Run: headless pygame with SDL's dummy video driver; simulated clock (each Clock.tick advances the game by its frame time, no real sleeping); random seed 0; keys injected as events and as key.get_pressed() state; no mouse input.
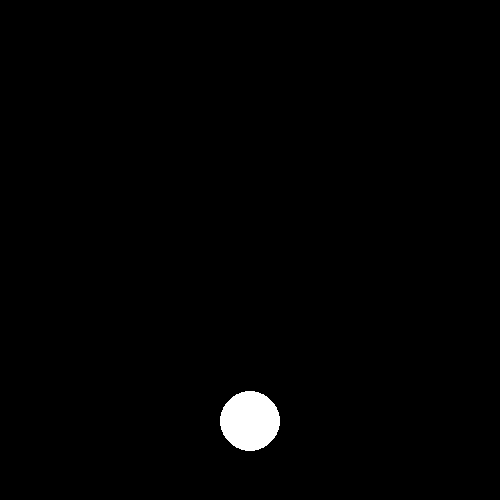
Frame 1 of 4 · flips 1–60 · no input
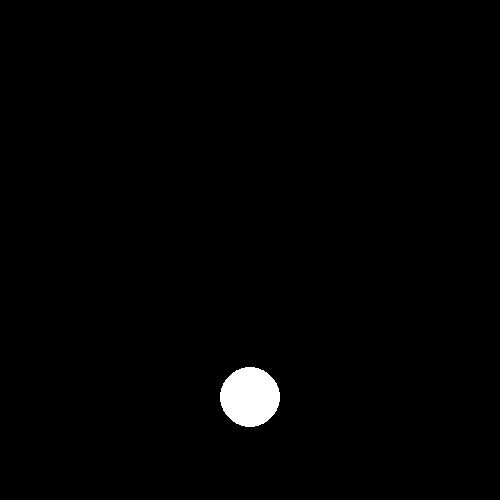
Frame 2 of 4 · flips 61–180 · tapped SPACE, RETURN · held RIGHT (→), D
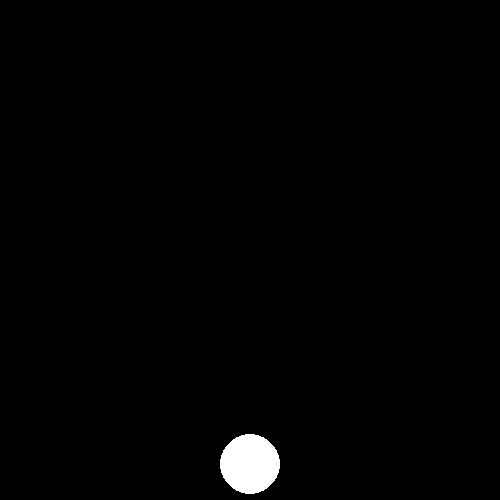
Frame 3 of 4 · flips 181–300 · held DOWN (↓), S
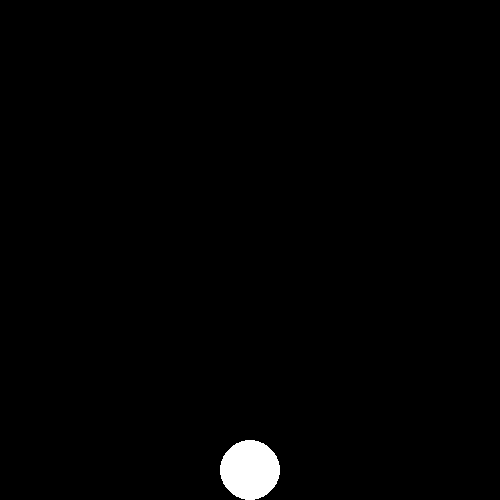
Frame 4 of 4 · flips 301–420 · held LEFT (←), A, UP (↑), W

The pygame program that drew these frames:

import pygame

pygame.init()

screen = pygame.display.set_mode((500, 500))
clock = pygame.time.Clock()

x = 0
y = 10
speed = pygame.Vector2(x, y)
position = pygame.Vector2(screen.get_width() / 2, screen.get_height() / 4)
color = (255, 255, 255)
GRAVITY = 9.8
damping_factor = 0.7
dt = 0
r = 30

running = True
while running:
    screen.fill("black")
    for event in pygame.event.get():
        if event.type == pygame.QUIT:
            running = False

    # Handling collisions with walls
    if position[1] > screen.get_height() - r:
        position[1] = screen.get_height() - r
        speed[1] *= -damping_factor

    if position[0] > screen.get_width() - r:
        position[0] = screen.get_width() - r
        speed[0] *= -damping_factor
    elif position[0] < r:
        position[0] = r
        speed[0] *= -damping_factor

    # Update vertical motion
    speed[1] += GRAVITY
    position[1] += speed[1] * dt

    # Update horizontal motion
    position[0] += speed[0] * dt

    pygame.draw.circle(screen, color, position, r)
    pygame.display.flip()
    dt = clock.tick(60) / 1000
